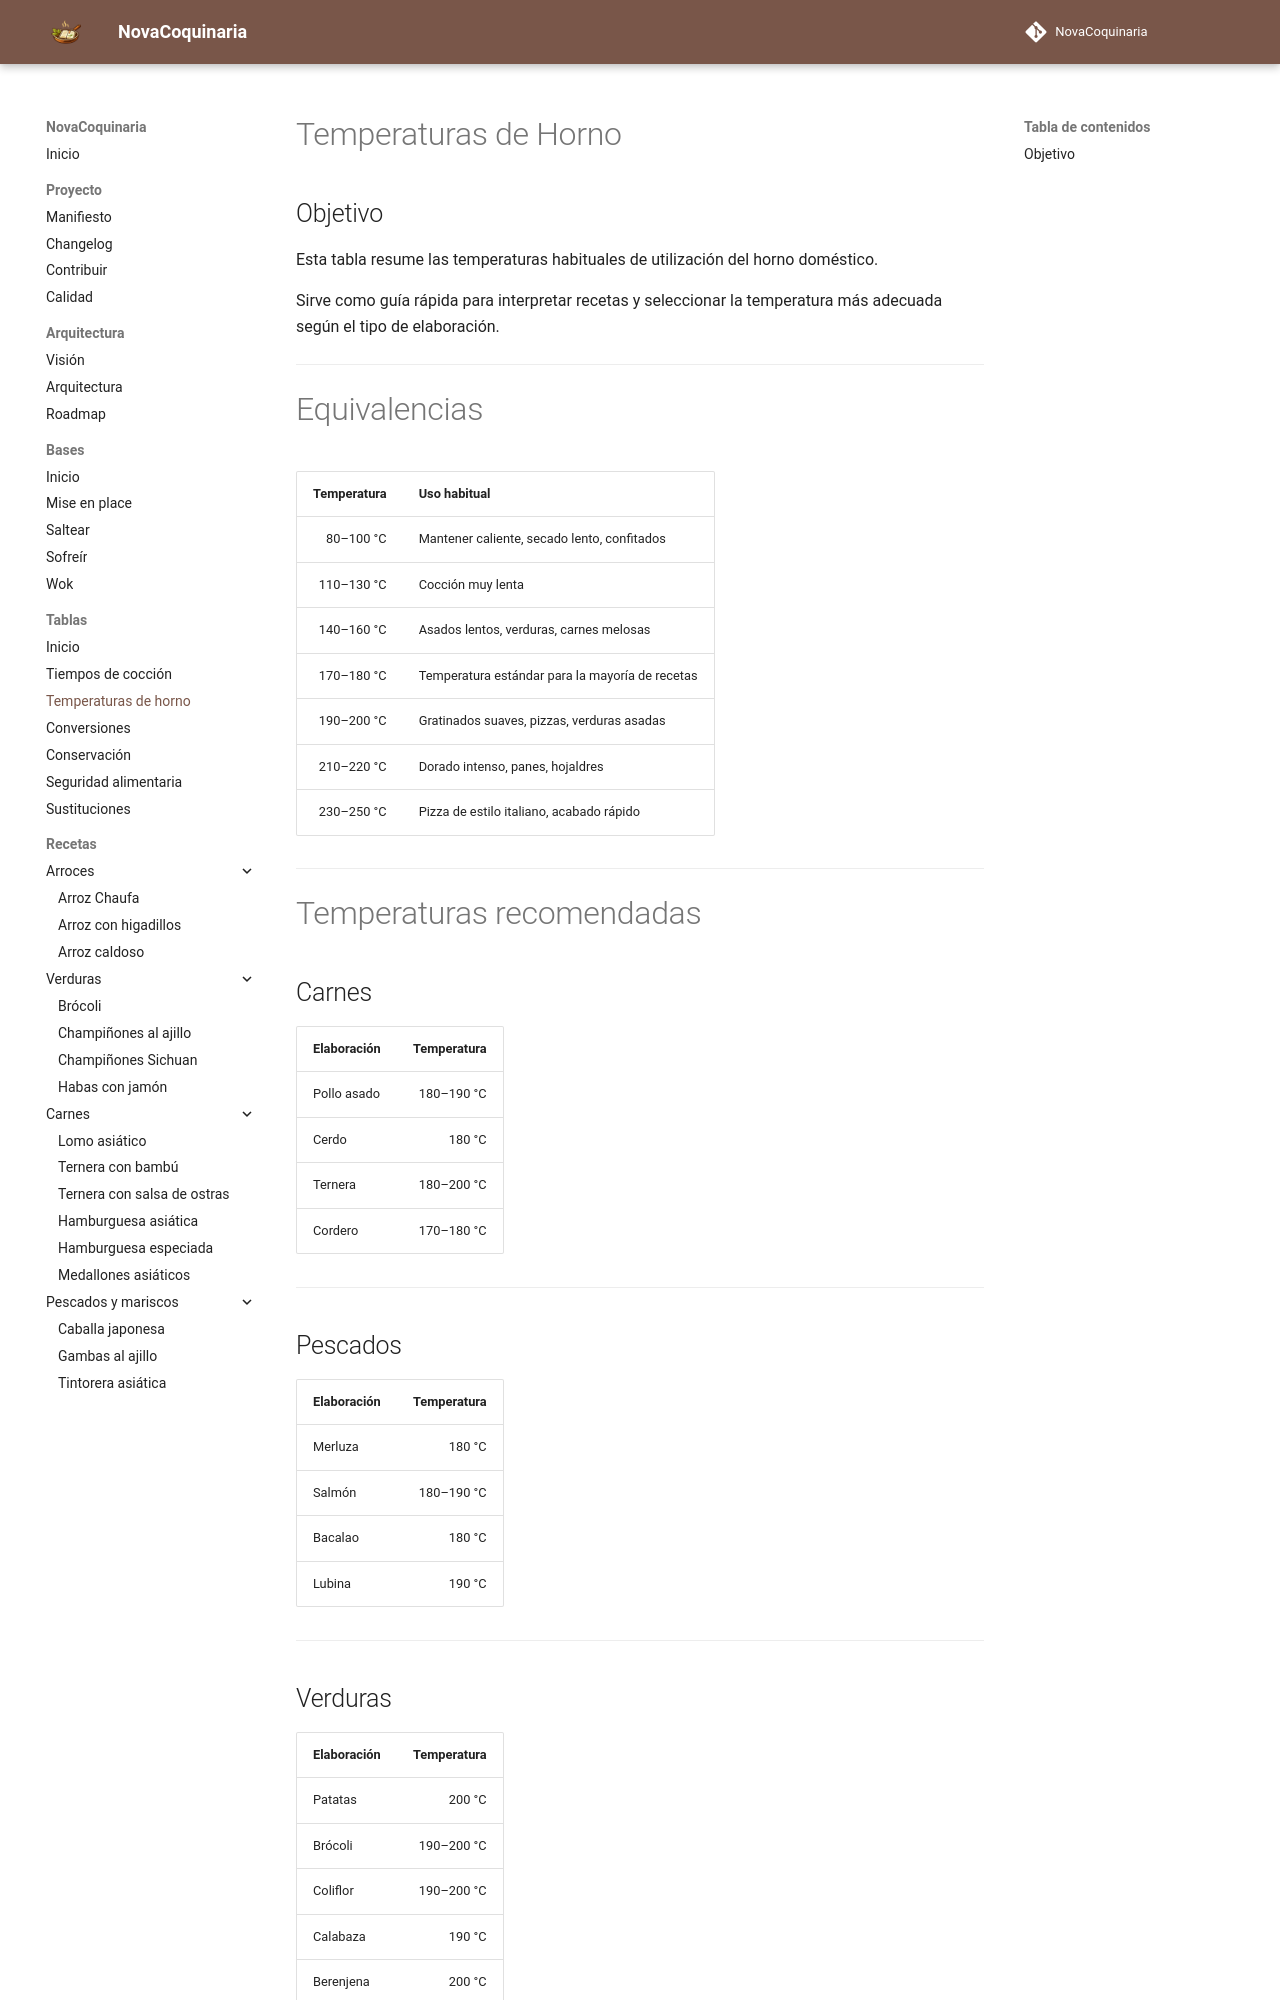

repository: fran-eliot/NovaCoquinaria · page: 98_Tablas/02_Hornos/temperaturas_horno.html · generator: mkdocs

---

id: TAB-0003
tipo: tabla
titulo: Temperaturas de horno
categoria: Tablas
estado: estable
version: 1.0.0
ultima_revision: 2026-07-01
etiquetas:
- horno
- temperatura
- cocción
- referencia

---

# Temperaturas de Horno

## Objetivo

Esta tabla resume las temperaturas habituales de utilización del horno doméstico.

Sirve como guía rápida para interpretar recetas y seleccionar la temperatura más adecuada según el tipo de elaboración.

---

# Equivalencias

| Temperatura | Uso habitual                                    |
| ----------: | ----------------------------------------------- |
|   80–100 °C | Mantener caliente, secado lento, confitados     |
|  110–130 °C | Cocción muy lenta                               |
|  140–160 °C | Asados lentos, verduras, carnes melosas         |
|  170–180 °C | Temperatura estándar para la mayoría de recetas |
|  190–200 °C | Gratinados suaves, pizzas, verduras asadas      |
|  210–220 °C | Dorado intenso, panes, hojaldres                |
|  230–250 °C | Pizza de estilo italiano, acabado rápido        |

---

# Temperaturas recomendadas

## Carnes

| Elaboración | Temperatura |
| ----------- | ----------: |
| Pollo asado |  180–190 °C |
| Cerdo       |      180 °C |
| Ternera     |  180–200 °C |
| Cordero     |  170–180 °C |

---

## Pescados

| Elaboración | Temperatura |
| ----------- | ----------: |
| Merluza     |      180 °C |
| Salmón      |  180–190 °C |
| Bacalao     |      180 °C |
| Lubina      |      190 °C |

---

## Verduras

| Elaboración | Temperatura |
| ----------- | ----------: |
| Patatas     |      200 °C |
| Brócoli     |  190–200 °C |
| Coliflor    |  190–200 °C |
| Calabaza    |      190 °C |
| Berenjena   |      200 °C |

---
